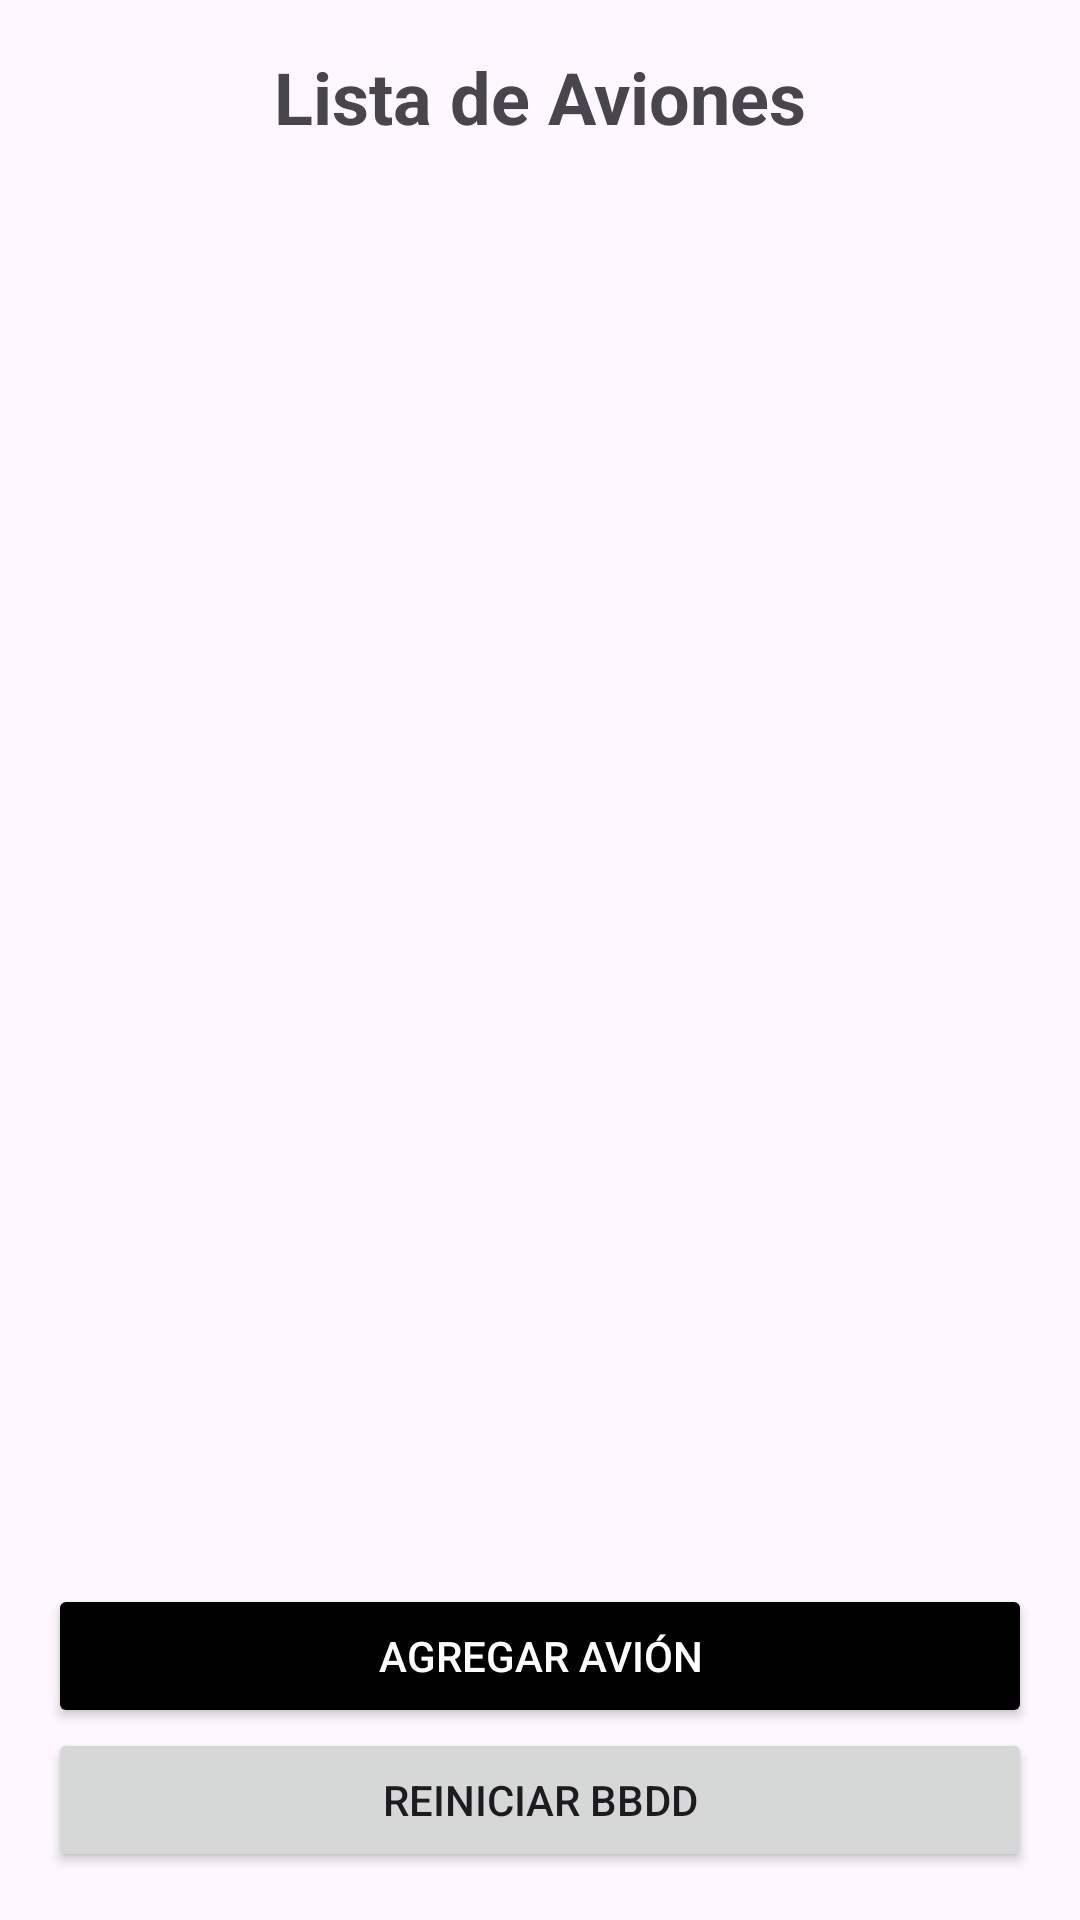

The Android layout XML behind this screen, and the referenced resources:
<!-- AndroidManifest.xml: application theme Theme.DAS_PrimeraEvaluacion -->
<!-- res/layout/activity_main.xml -->
<?xml version="1.0" encoding="utf-8"?>
<LinearLayout xmlns:android="http://schemas.android.com/apk/res/android"
    android:layout_width="match_parent"
    android:layout_height="match_parent"
    android:orientation="vertical"
    android:padding="16dp">

    <TextView
        android:layout_width="match_parent"
        android:layout_height="wrap_content"
        android:text="Lista de Aviones"
        android:textSize="24sp"
        android:textStyle="bold"
        android:gravity="center"
        android:paddingBottom="8dp" />

    <androidx.recyclerview.widget.RecyclerView
        android:id="@+id/recyclerView"
        android:layout_width="match_parent"
        android:layout_height="0dp"
        android:layout_weight="1"
        android:paddingBottom="8dp" />

    <Button
        android:id="@+id/btnAgregar"
        android:layout_width="match_parent"
        android:layout_height="wrap_content"
        android:text="Agregar Avión"
        android:backgroundTint="@color/black"
        android:textColor="@android:color/white" />

    <Button
        android:id="@+id/btnReiniciarBD"
        android:layout_width="match_parent"
        android:layout_height="wrap_content"
        android:text="Reiniciar BBDD" />

</LinearLayout>
<!-- resources referenced by this layout -->
<resources>
  <style name="Theme.DAS_PrimeraEvaluacion" parent="Base.Theme.DAS_PrimeraEvaluacion" />
  <style name="Base.Theme.DAS_PrimeraEvaluacion" parent="Theme.Material3.DayNight.NoActionBar">
          
          
      </style>
  <!-- not gathered from this repository: default colours our renderer supplied (Android Studio template values) -->
  <color name="black">#FF000000</color>
</resources>
